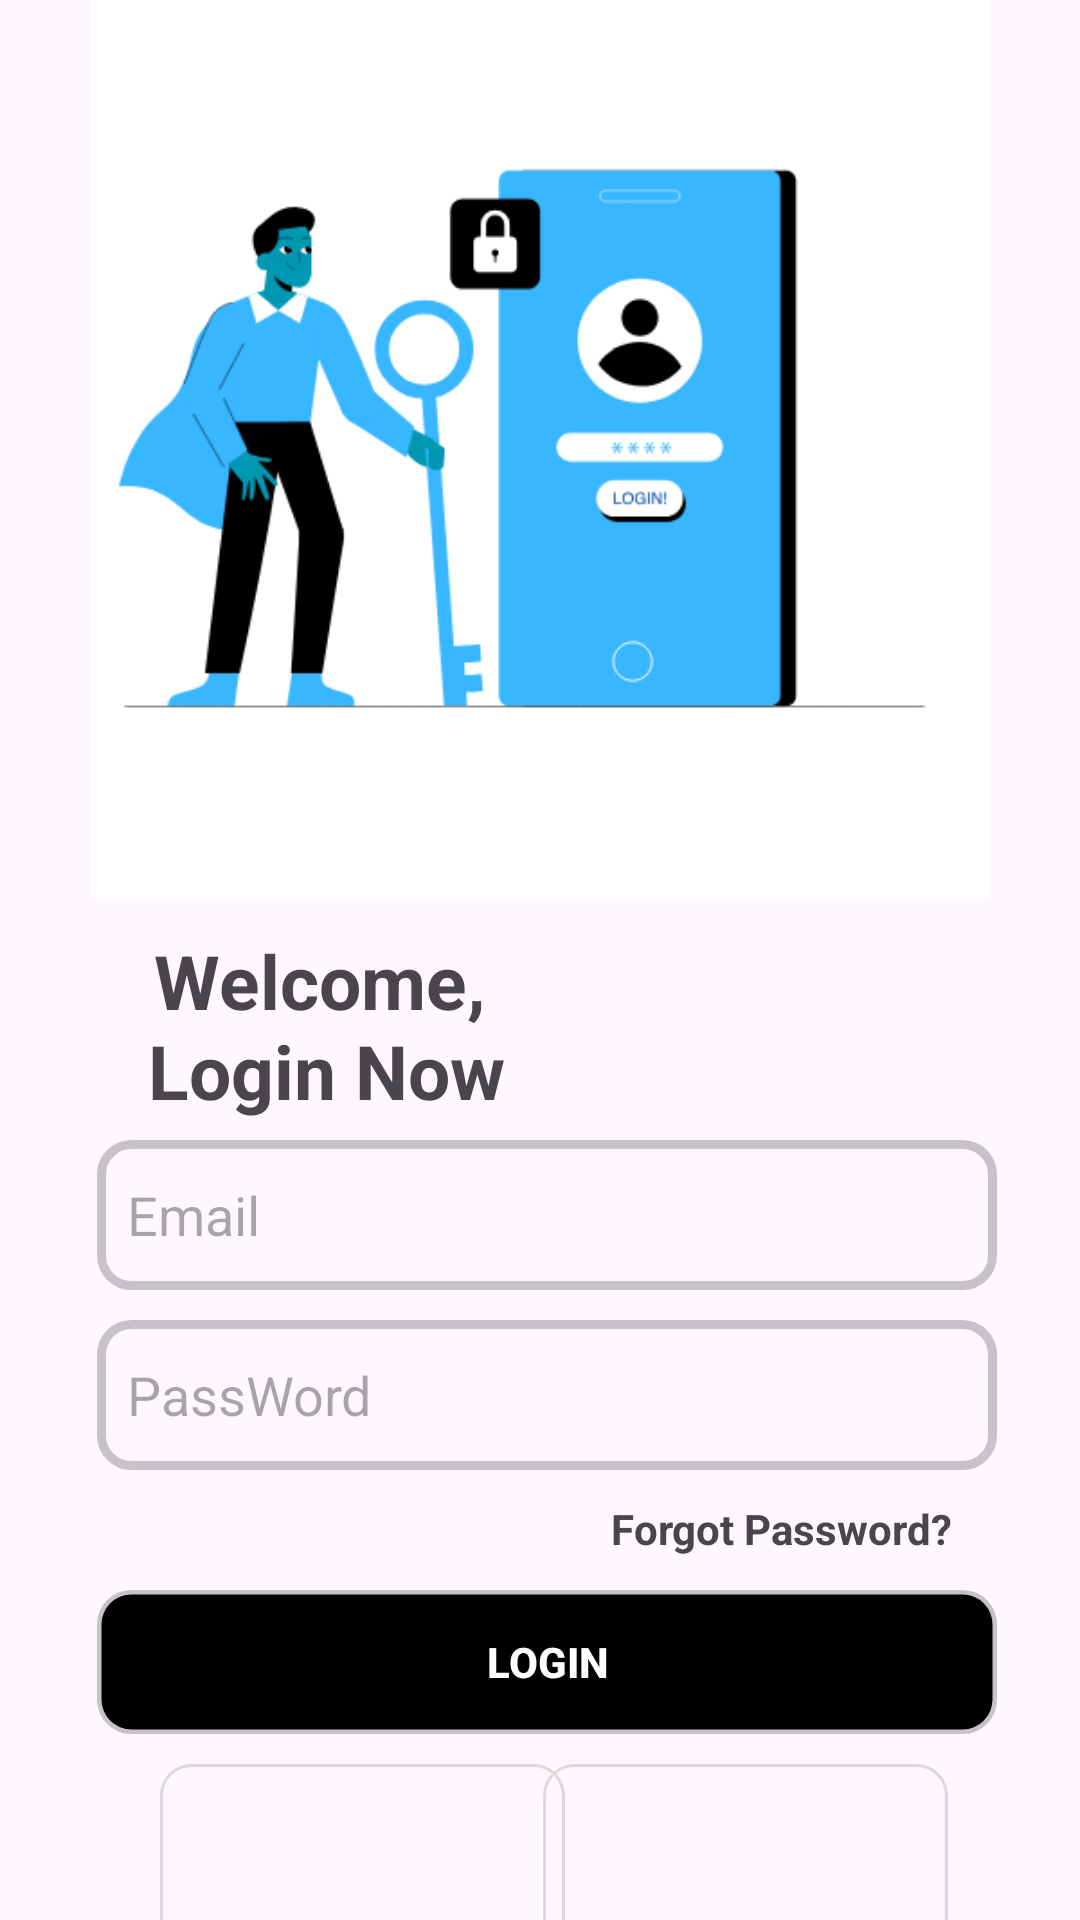

Android layout source for this screen:
<!-- AndroidManifest.xml: application theme Theme.Material3.Light -->
<!-- res/layout/login.xml -->
<?xml version="1.0" encoding="utf-8"?>
<androidx.constraintlayout.widget.ConstraintLayout xmlns:android="http://schemas.android.com/apk/res/android"
    xmlns:app="http://schemas.android.com/apk/res-auto"
    xmlns:tools="http://schemas.android.com/tools"
    android:layout_width="match_parent"
    android:layout_height="match_parent"
    tools:context=".Login">

    <ImageView

        android:id="@+id/ivGSDF"
        android:layout_width="match_parent"
        android:layout_height="300dp"
        android:src="@drawable/login"
        app:layout_constraintRight_toRightOf="parent"
        app:layout_constraintTop_toTopOf="parent"
        app:layout_constraintLeft_toLeftOf="parent"/>

    <TextView
        android:id="@+id/txt1"
        android:layout_width="wrap_content"
        android:layout_height="wrap_content"
        android:text="Welcome,"
        android:textSize="25dp"
        android:textStyle="bold"
        android:layout_marginTop="310dp"
        app:layout_constraintHorizontal_bias="0.205"
        app:layout_constraintLeft_toLeftOf="parent"
        app:layout_constraintRight_toRightOf="parent"
        app:layout_constraintTop_toTopOf="parent"/>

    <TextView
        android:id="@+id/txt2"
        android:layout_width="wrap_content"
        android:layout_height="wrap_content"
        android:text="Login Now"
        android:textSize="25dp"
        android:textStyle="bold"
        android:layout_marginTop="340dp"
        app:layout_constraintHorizontal_bias="0.205"
        app:layout_constraintLeft_toLeftOf="parent"
        app:layout_constraintRight_toRightOf="parent"
        app:layout_constraintTop_toTopOf="parent" />

    <EditText
      android:paddingStart="10dp"
        android:id="@+id/edtEmail"
        android:layout_width="300dp"
        android:layout_height="50dp"

        android:background="@drawable/border"
        android:ems="10"
        android:hint="Email"
        android:inputType="textEmailAddress"
        android:layout_marginTop="380dp"
        app:layout_constraintHorizontal_bias="0.54"
        app:layout_constraintLeft_toLeftOf="parent"
        app:layout_constraintRight_toRightOf="parent"
        app:layout_constraintTop_toTopOf="parent" />

    <EditText
        android:paddingStart="10dp"
        android:id="@+id/edtPassword"
        android:layout_width="300dp"
        android:layout_height="50dp"
        android:background="@drawable/border"
        android:ems="10"
        android:hint="PassWord"
        android:inputType="textPassword"
        android:layout_marginTop="440dp"
        app:layout_constraintHorizontal_bias="0.54"
        app:layout_constraintLeft_toLeftOf="parent"
        app:layout_constraintRight_toRightOf="parent"
        app:layout_constraintTop_toTopOf="parent"/>

    <TextView
        android:id="@+id/txt3"
        android:layout_width="wrap_content"
        android:layout_height="wrap_content"
        android:layout_marginTop="500dp"
        android:text="Forgot Password?"
        android:textStyle="bold"
        app:layout_constraintHorizontal_bias="0.827"
        app:layout_constraintLeft_toLeftOf="parent"
        app:layout_constraintRight_toRightOf="parent"
        app:layout_constraintTop_toTopOf="parent" />

    <Button
        android:id="@+id/btnLogin"
        android:onClick="Login"
        android:layout_width="300dp"
        android:layout_height="wrap_content"
       android:background="@drawable/black1"
        android:text="Login"
        android:textStyle="bold"
        android:textColor="@color/white"
        android:layout_marginTop="530dp"
        app:layout_constraintHorizontal_bias="0.54"
        app:layout_constraintLeft_toLeftOf="parent"
        app:layout_constraintRight_toRightOf="parent"
        app:layout_constraintTop_toTopOf="parent" />

    <ImageButton
        android:id="@+id/ivbtngoogle"
        android:layout_width="135dp"
        android:layout_height="65dp"
        android:layout_marginTop="588dp"
        android:background="@drawable/border_item"
        android:src="@drawable/google"
        app:layout_constraintHorizontal_bias="0.237"
        app:layout_constraintLeft_toLeftOf="parent"
        app:layout_constraintRight_toRightOf="parent"
        app:layout_constraintTop_toTopOf="parent" />

    <ImageButton
        android:id="@+id/ivbtnfacebook"
        android:layout_width="135dp"
        android:layout_height="65dp"
        android:layout_marginTop="588dp"
        android:background="@drawable/border_item"
        android:src="@drawable/facebook"
        app:layout_constraintHorizontal_bias="0.804"
        app:layout_constraintLeft_toLeftOf="parent"
        app:layout_constraintRight_toRightOf="parent"
        app:layout_constraintTop_toTopOf="parent" />

    <TextView
        android:id="@+id/textView9"
        android:layout_width="wrap_content"
        android:layout_height="wrap_content"
        android:layout_marginTop="668dp"
        android:text="Do not have an account?"
        android:textSize="18dp"
        app:layout_constraintHorizontal_bias="0.28"
        app:layout_constraintLeft_toLeftOf="parent"
        app:layout_constraintRight_toRightOf="parent"
        app:layout_constraintTop_toTopOf="parent" />

    <TextView
        android:id="@+id/txtSignup"
        android:layout_width="wrap_content"
        android:layout_height="wrap_content"
        android:layout_marginTop="668dp"
        android:text="Sign up now"
        android:textSize="18dp"
        android:textStyle="bold"
        app:layout_constraintHorizontal_bias="0.837"
        app:layout_constraintLeft_toLeftOf="parent"
        app:layout_constraintRight_toRightOf="parent"
        app:layout_constraintTop_toTopOf="parent" />


</androidx.constraintlayout.widget.ConstraintLayout>
<!-- resources referenced by this layout -->
<resources>
  <color name="white">#FFFFFFFF</color>
  <!-- drawable black1 (drawable) -->
  <?xml version="1.0" encoding="utf-8"?>
  <shape xmlns:android="http://schemas.android.com/apk/res/android">
      <stroke android:width="3dp" android:color="@color/cardview_shadow_start_color"
          ></stroke>
      <corners android:radius="10dp" >
  
      </corners>
      <solid
          android:color="@color/black"></solid>
  </shape>
  <!-- drawable border (drawable) -->
  <?xml version="1.0" encoding="utf-8"?>
  <shape xmlns:android="http://schemas.android.com/apk/res/android">
  <stroke android:width="3dp" android:color="@color/cardview_shadow_start_color"
      ></stroke>
      <corners android:radius="10dp">
  
      </corners>
  </shape>
  <!-- drawable border_item (drawable) -->
  <?xml version="1.0" encoding="utf-8"?>
  <shape
      android:shape="rectangle"
      xmlns:android="http://schemas.android.com/apk/res/android">
      <solid
          android:color="@android:color/transparent">
  
      </solid>
      <stroke
          android:color="@color/gray"
          android:width="1dp"
          >
  
      </stroke>
      <corners
          android:radius="10dp">
  
      </corners>
  </shape>
  <!-- drawable login: png bitmap (drawable, 25235 bytes) -->
  <color name="black">#FF000000</color>
  <color name="gray">#DDD9D9</color>
</resources>
